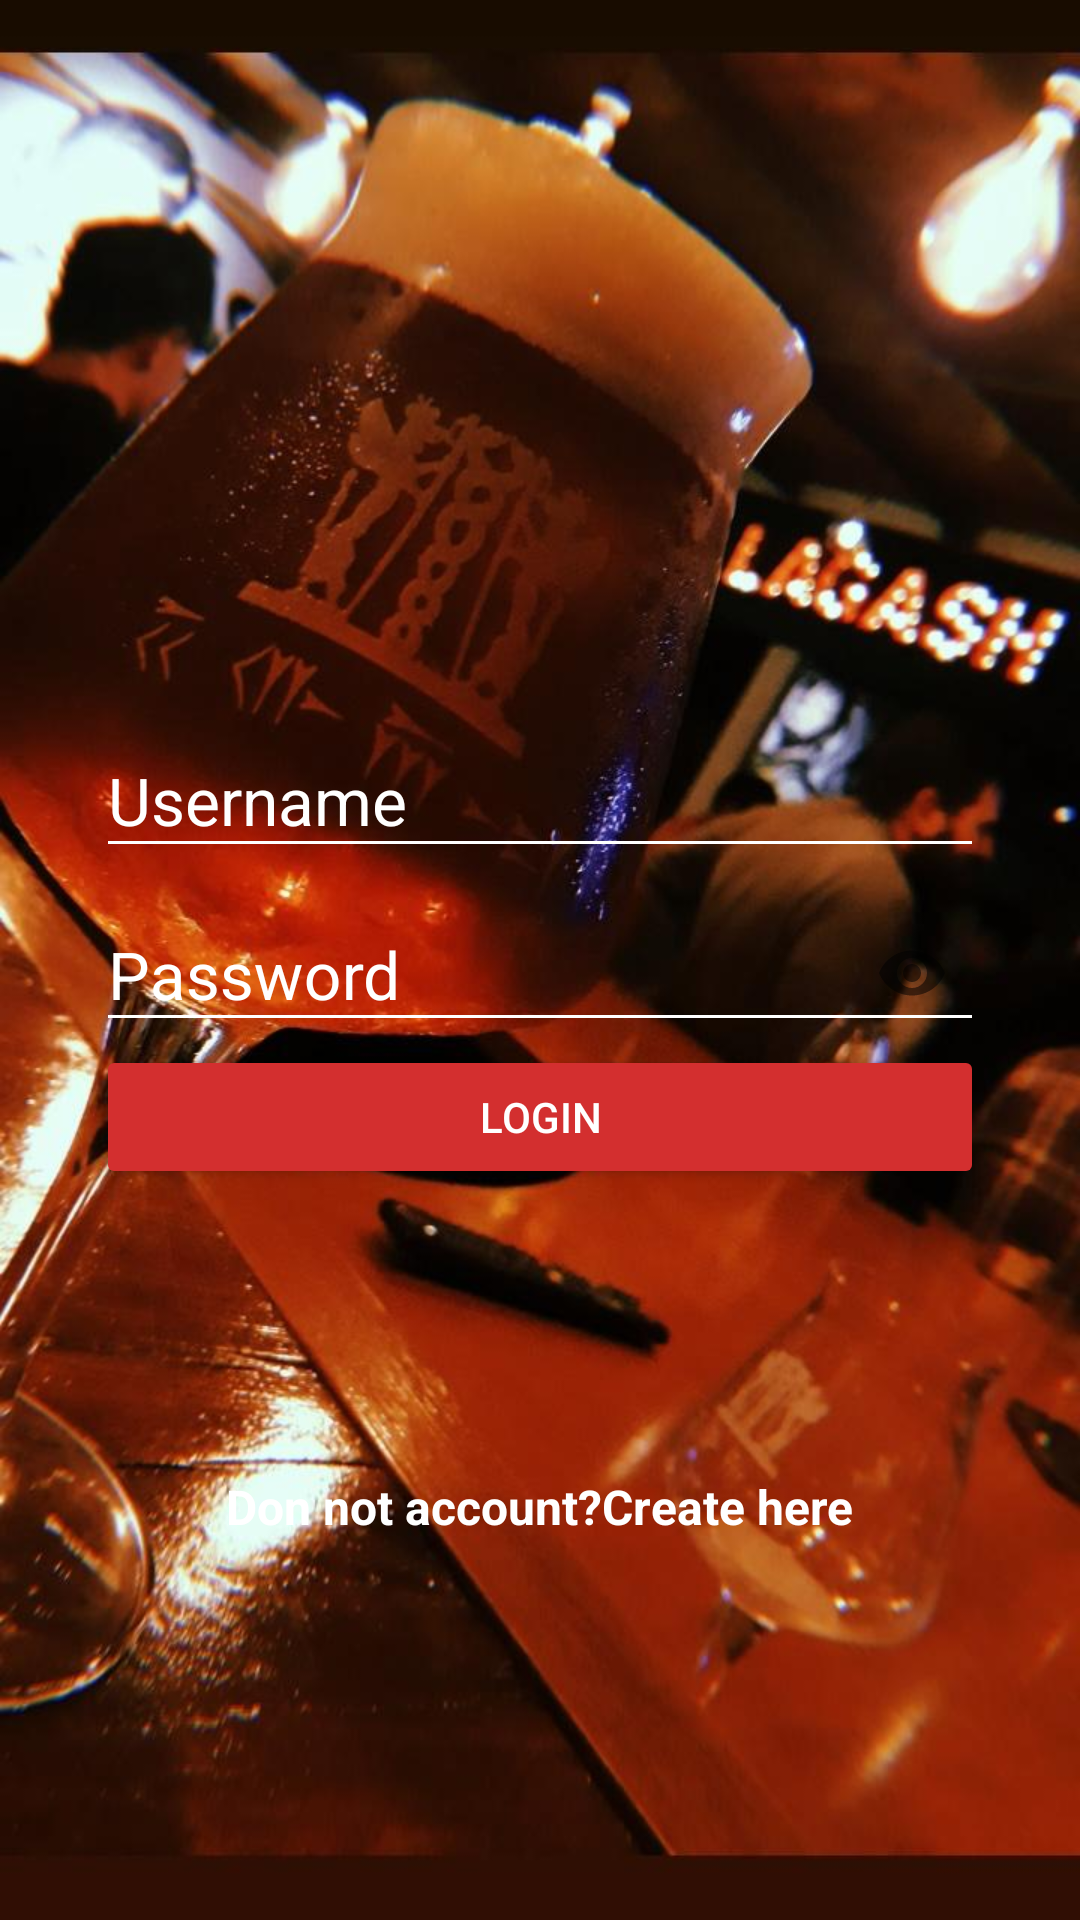

Here is an Android app screen rendered from its layout file. Give the layout XML and the strings, colors and styles it references.
<!-- AndroidManifest.xml: application theme AppTheme.NoActionBar -->
<!-- res/layout/activity_login.xml -->
<?xml version="1.0" encoding="utf-8"?>
<android.support.design.widget.CoordinatorLayout
    xmlns:android="http://schemas.android.com/apk/res/android"
    xmlns:app="http://schemas.android.com/apk/res-auto"
    xmlns:tools="http://schemas.android.com/tools"
    android:layout_width="match_parent"
    android:layout_height="match_parent"
    tools:context=".LoginActivity">

    <LinearLayout
        android:layout_width="wrap_content"
        android:layout_height="match_parent"
        android:background="@drawable/logolagash2"
        android:orientation="vertical"
        android:padding="@dimen/padding_horizontal_login">

        <android.support.design.widget.TextInputLayout
            android:paddingTop="@dimen/padding_vertical_top"
            android:layout_width="match_parent"
            android:layout_height="wrap_content"
            android:theme="@style/EditTextWhite"

            >
            <android.support.design.widget.TextInputEditText
                android:id="@+id/username"
                android:layout_width="match_parent"
                android:layout_height="wrap_content"
                android:hint="@string/hint_username"
                />

        </android.support.design.widget.TextInputLayout>

        <android.support.design.widget.TextInputLayout
            android:layout_width="match_parent"
            android:layout_height="wrap_content"
            android:theme="@style/EditTextWhite"
            app:passwordToggleEnabled="true"

            >
            <android.support.design.widget.TextInputEditText
                android:id="@+id/password"
                android:layout_width="match_parent"
                android:layout_height="wrap_content"
                android:hint="@string/hint_password"
                android:inputType="textPassword"


                />

        </android.support.design.widget.TextInputLayout>


        <Button
            android:id="@+id/login"
            android:layout_width="match_parent"
            android:layout_height="wrap_content"
            android:text="@string/text_button_login"
            android:onClick="goHome"
            android:theme="@style/RaisedButtonDark" />


        <RelativeLayout
            android:layout_width="match_parent"
            android:layout_height="match_parent"
            android:gravity="center">

            <TextView
                android:id="@+id/dontHaveAccount"
                android:layout_width="wrap_content"
                android:layout_height="wrap_content"
                android:text="@string/dont_have_account"
                android:textColor="@color/editTextColorWhite"
                android:textSize="@dimen/textsize_donthaveaccount"
                android:textStyle="bold" />

            <TextView
                android:id="@+id/createHere"
                android:layout_width="wrap_content"
                android:layout_height="wrap_content"
                android:layout_toRightOf="@id/dontHaveAccount"
                android:text="@string/create_here"
                android:textColor="@color/editTextColorWhite"
                android:textSize="@dimen/textsize_donthaveaccount"
                android:textStyle="bold"
                android:onClick="goCreateAccount"

                />

        </RelativeLayout>


    </LinearLayout>








</android.support.design.widget.CoordinatorLayout>
<!-- resources referenced by this layout -->
<resources>
  <color name="editTextColorWhite">#FFFFFF</color>
  <dimen name="padding_horizontal_login">32dp</dimen>
  <dimen name="padding_vertical_top">200dp</dimen>
  <dimen name="textsize_donthaveaccount">16sp</dimen>
  <!-- drawable logolagash2: jpg bitmap (drawable, 82757 bytes) -->
  <string name="create_here">Create here </string>
  <string name="dont_have_account">Don not account? </string>
  <string name="hint_password">Password</string>
  <string name="hint_username">Username</string>
  <string name="text_button_login">Login</string>
  <style name="EditTextWhite" parent="TextAppearance.AppCompat">
          <item name="android:textColorHint">@color/editTextColorWhite</item>
          <item name="android:textSize">@dimen/edittext_textsize_login</item>
          <item name="android:textColorPrimary">@color/editTextColorWhite</item>
          <item name="colorAccent">@color/editTextColorWhite</item>
          <item name="colorControlNormal">@color/editTextColorWhite</item>
          <item name="colorControlActivated">@color/editTextColorWhite</item>
      </style>
  <style name="RaisedButtonDark" parent="Theme.AppCompat.Light">
          <item name="colorButtonNormal">@color/colorPrimaryDark</item>
          <item name="colorControlHighlight">@color/colorPrimary</item>
          <item name="android:textColor">@android:color/white</item>
  
      </style>
  <style name="AppTheme.NoActionBar">
          <item name="windowActionBar">false</item>
          <item name="windowNoTitle">true</item>
      </style>
  <dimen name="edittext_textsize_login">22dp</dimen>
  <color name="colorPrimaryDark">#D32F2F</color>
  <color name="colorPrimary">#F44336</color>
</resources>
